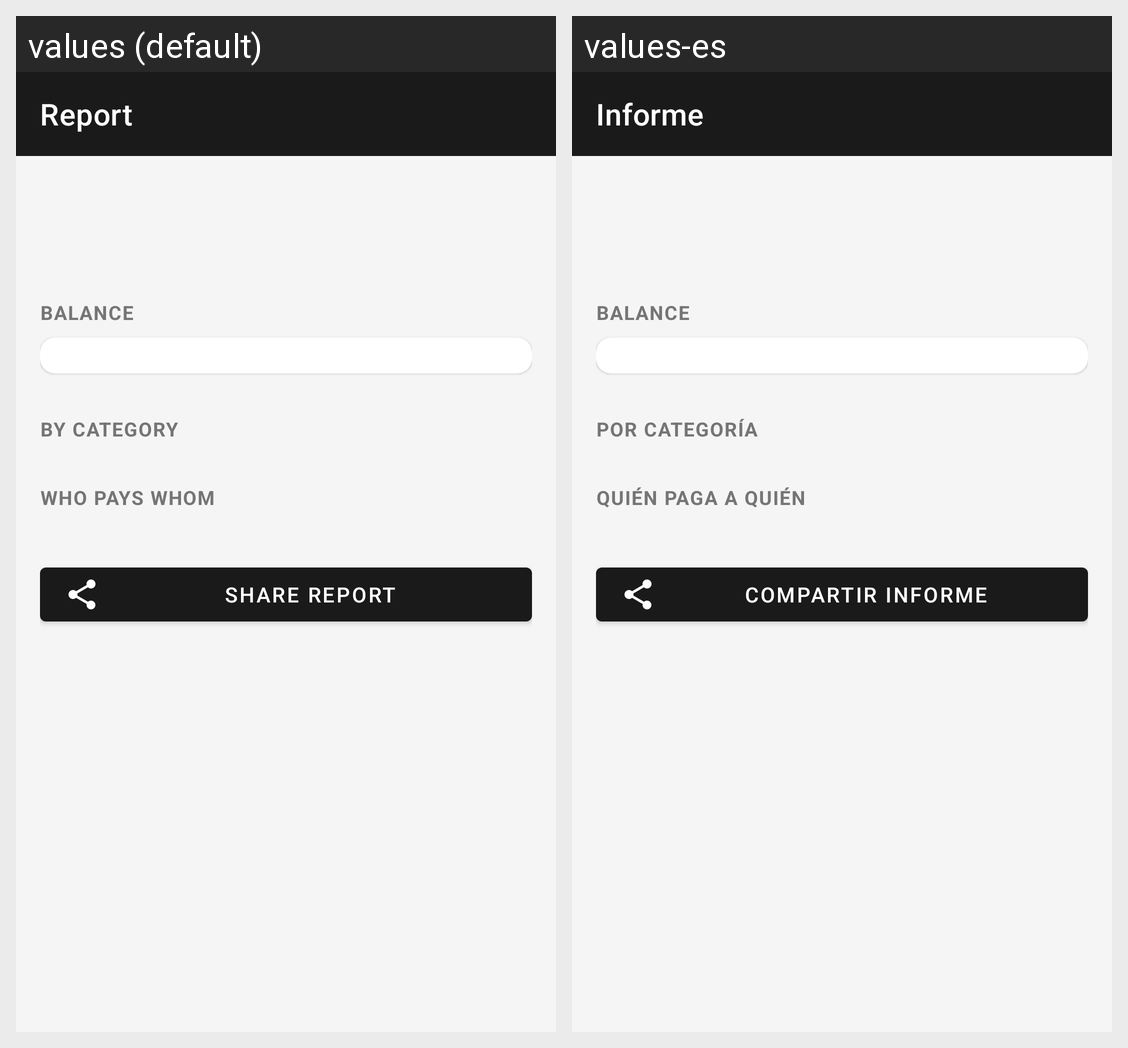

The same Android screen rendered under two of its app's locales, left to right. List the strings drawn on it with the default value and each locale's translation.
Android screen res/layout/activity_informe.xml rendered under 2 locales, left to right: values (default), values-es. Device: Nexus 5 (rendered at 1080×1920; each locale shown at half size, 540×960, under a caption strip naming it); theme Theme.Bote.
Strings drawn on this screen, with the default value and each locale's value (text and hints the layout hard-codes, and strings that could not be matched under every locale, appear in the picture but are not listed):

titulo_informe
  values: Report
  values-es: Informe

seccion_balance
  values: BALANCE
  values-es: BALANCE

seccion_por_categoria
  values: BY CATEGORY
  values-es: POR CATEGORÍA

seccion_transferencias
  values: WHO PAYS WHOM
  values-es: QUIÉN PAGA A QUIÉN

compartir_informe
  values: Share report
  values-es: Compartir informe
